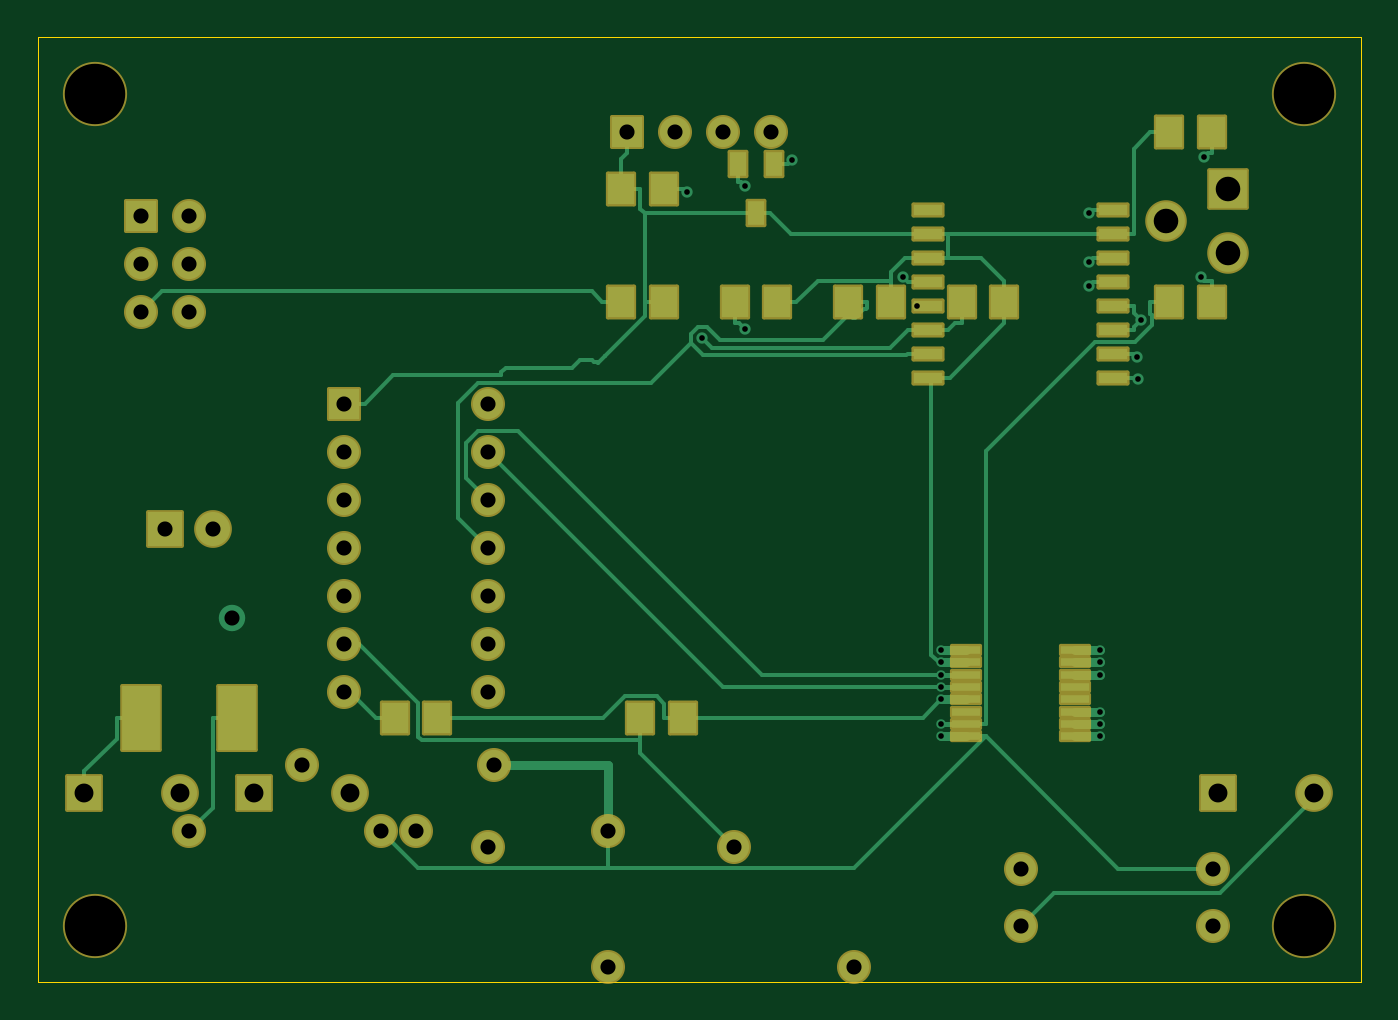
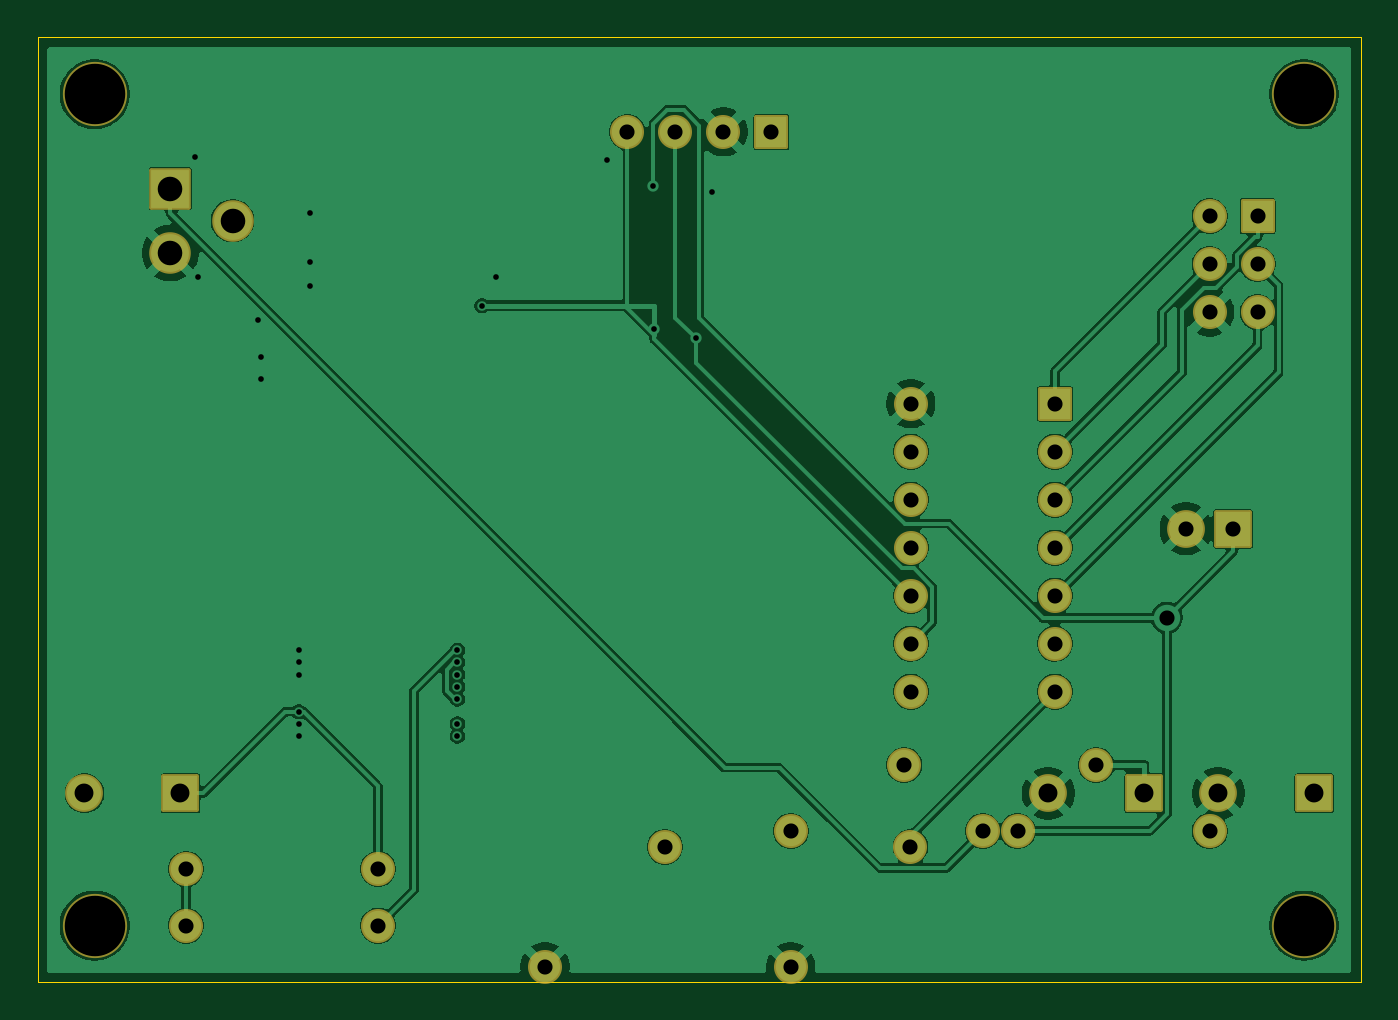
Circuit board: 10 layer files. Board 70.0 x 50.0 mm.
- bottom_copper: co2 timer v3-B_Cu.gbr (90199 bytes)
- bottom_mask: co2 timer v3-B_Mask.gbr (3086 bytes)
- bottom_silk: co2 timer v3-B_Silkscreen.gbr (457 bytes)
- outline: co2 timer v3-Edge_Cuts.gbr (561 bytes)
- top_copper: co2 timer v3-F_Cu.gbr (17670 bytes)
- top_mask: co2 timer v3-F_Mask.gbr (5192 bytes)
- paste: co2 timer v3-F_Paste.gbr (2167 bytes)
- top_silk: co2 timer v3-F_Silkscreen.gbr (457 bytes)
- drill: co2 timer v3-NPTH.drl (372 bytes)
- drill: co2 timer v3-PTH.drl (1604 bytes)

=== bottom_copper: co2 timer v3-B_Cu.gbr (90199 bytes, source omitted) ===
=== bottom_mask: co2 timer v3-B_Mask.gbr ===
%TF.GenerationSoftware,KiCad,Pcbnew,10.0.3*%
%TF.CreationDate,2026-06-09T12:13:04-05:00*%
%TF.ProjectId,co2 timer v3,636f3220-7469-46d6-9572-2076332e6b69,3.0*%
%TF.SameCoordinates,Original*%
%TF.FileFunction,Soldermask,Bot*%
%TF.FilePolarity,Negative*%
%FSLAX46Y46*%
G04 Gerber Fmt 4.6, Leading zero omitted, Abs format (unit mm)*
G04 Created by KiCad (PCBNEW 10.0.3) date 2026-06-09 12:13:04*
%MOMM*%
%LPD*%
G01*
G04 APERTURE LIST*
G04 Aperture macros list*
%AMRoundRect*
0 Rectangle with rounded corners*
0 $1 Rounding radius*
0 $2 $3 $4 $5 $6 $7 $8 $9 X,Y pos of 4 corners*
0 Add a 4 corners polygon primitive as box body*
4,1,4,$2,$3,$4,$5,$6,$7,$8,$9,$2,$3,0*
0 Add four circle primitives for the rounded corners*
1,1,$1+$1,$2,$3*
1,1,$1+$1,$4,$5*
1,1,$1+$1,$6,$7*
1,1,$1+$1,$8,$9*
0 Add four rect primitives between the rounded corners*
20,1,$1+$1,$2,$3,$4,$5,0*
20,1,$1+$1,$4,$5,$6,$7,0*
20,1,$1+$1,$6,$7,$8,$9,0*
20,1,$1+$1,$8,$9,$2,$3,0*%
G04 Aperture macros list end*
%ADD10C,3.400000*%
%ADD11RoundRect,0.100000X-0.900000X-0.900000X0.900000X-0.900000X0.900000X0.900000X-0.900000X0.900000X0*%
%ADD12C,2.000000*%
%ADD13RoundRect,0.100000X-0.800000X-0.800000X0.800000X-0.800000X0.800000X0.800000X-0.800000X0.800000X0*%
%ADD14C,1.800000*%
%ADD15RoundRect,0.100000X-1.000000X-1.000000X1.000000X-1.000000X1.000000X1.000000X-1.000000X1.000000X0*%
%ADD16C,2.200000*%
G04 APERTURE END LIST*
D10*
%TO.C,H3*%
X3000000Y-47000000D03*
%TD*%
D11*
%TO.C,C1*%
X6750000Y-26000000D03*
D12*
X9250000Y-26000000D03*
%TD*%
D11*
%TO.C,J2*%
X62460000Y-40000000D03*
D12*
X67540000Y-40000000D03*
%TD*%
D13*
%TO.C,J3*%
X5460000Y-9460000D03*
D14*
X8000000Y-9460000D03*
X5460000Y-12000000D03*
X8000000Y-12000000D03*
X5460000Y-14540000D03*
X8000000Y-14540000D03*
%TD*%
D13*
%TO.C,J4*%
X31190000Y-5000000D03*
D14*
X33730000Y-5000000D03*
X36270000Y-5000000D03*
X38810000Y-5000000D03*
%TD*%
D10*
%TO.C,H4*%
X67000000Y-47000000D03*
%TD*%
D15*
%TO.C,J5*%
X63000000Y-8000000D03*
D16*
X63000000Y-11400000D03*
X59700000Y-9700000D03*
%TD*%
D13*
%TO.C,U1*%
X16190000Y-19380000D03*
D14*
X16190000Y-21920000D03*
X16190000Y-24460000D03*
X16190000Y-27000000D03*
X16190000Y-29540000D03*
X16190000Y-32080000D03*
X16190000Y-34620000D03*
X23810000Y-34620000D03*
X23810000Y-32080000D03*
X23810000Y-29540000D03*
X23810000Y-27000000D03*
X23810000Y-24460000D03*
X23810000Y-21920000D03*
X23810000Y-19380000D03*
%TD*%
%TO.C,D1*%
X8000000Y-42000000D03*
X18160000Y-42000000D03*
%TD*%
%TO.C,D4*%
X20000000Y-42000000D03*
X30160000Y-42000000D03*
%TD*%
D11*
%TO.C,J1*%
X2460000Y-40000000D03*
D12*
X7540000Y-40000000D03*
%TD*%
D14*
%TO.C,D2*%
X52000000Y-44000000D03*
X62160000Y-44000000D03*
%TD*%
D10*
%TO.C,H2*%
X67000000Y-3000000D03*
%TD*%
D11*
%TO.C,J6*%
X11460000Y-40000000D03*
D12*
X16540000Y-40000000D03*
%TD*%
D14*
%TO.C,D5*%
X14000000Y-38500000D03*
X24160000Y-38500000D03*
%TD*%
%TO.C,D3*%
X52000000Y-47000000D03*
X62160000Y-47000000D03*
%TD*%
%TO.C,SW1*%
X23830000Y-42830000D03*
X30170000Y-49170000D03*
%TD*%
D10*
%TO.C,H1*%
X3000000Y-3000000D03*
%TD*%
D14*
%TO.C,SW2*%
X36830000Y-42830000D03*
X43170000Y-49170000D03*
%TD*%
M02*

=== bottom_silk: co2 timer v3-B_Silkscreen.gbr ===
%TF.GenerationSoftware,KiCad,Pcbnew,10.0.3*%
%TF.CreationDate,2026-06-09T12:13:04-05:00*%
%TF.ProjectId,co2 timer v3,636f3220-7469-46d6-9572-2076332e6b69,3.0*%
%TF.SameCoordinates,Original*%
%TF.FileFunction,Legend,Bot*%
%TF.FilePolarity,Positive*%
%FSLAX46Y46*%
G04 Gerber Fmt 4.6, Leading zero omitted, Abs format (unit mm)*
G04 Created by KiCad (PCBNEW 10.0.3) date 2026-06-09 12:13:04*
%MOMM*%
%LPD*%
G01*
G04 APERTURE LIST*
G04 APERTURE END LIST*
M02*

=== outline: co2 timer v3-Edge_Cuts.gbr ===
%TF.GenerationSoftware,KiCad,Pcbnew,10.0.3*%
%TF.CreationDate,2026-06-09T12:13:04-05:00*%
%TF.ProjectId,co2 timer v3,636f3220-7469-46d6-9572-2076332e6b69,3.0*%
%TF.SameCoordinates,Original*%
%TF.FileFunction,Profile,NP*%
%FSLAX46Y46*%
G04 Gerber Fmt 4.6, Leading zero omitted, Abs format (unit mm)*
G04 Created by KiCad (PCBNEW 10.0.3) date 2026-06-09 12:13:04*
%MOMM*%
%LPD*%
G01*
G04 APERTURE LIST*
%TA.AperFunction,Profile*%
%ADD10C,0.050000*%
%TD*%
G04 APERTURE END LIST*
D10*
X0Y0D02*
X70000000Y0D01*
X70000000Y-50000000D01*
X0Y-50000000D01*
X0Y0D01*
M02*

=== top_copper: co2 timer v3-F_Cu.gbr (17670 bytes, source omitted) ===
=== top_mask: co2 timer v3-F_Mask.gbr ===
%TF.GenerationSoftware,KiCad,Pcbnew,10.0.3*%
%TF.CreationDate,2026-06-09T12:13:04-05:00*%
%TF.ProjectId,co2 timer v3,636f3220-7469-46d6-9572-2076332e6b69,3.0*%
%TF.SameCoordinates,Original*%
%TF.FileFunction,Soldermask,Top*%
%TF.FilePolarity,Negative*%
%FSLAX46Y46*%
G04 Gerber Fmt 4.6, Leading zero omitted, Abs format (unit mm)*
G04 Created by KiCad (PCBNEW 10.0.3) date 2026-06-09 12:13:04*
%MOMM*%
%LPD*%
G01*
G04 APERTURE LIST*
G04 Aperture macros list*
%AMRoundRect*
0 Rectangle with rounded corners*
0 $1 Rounding radius*
0 $2 $3 $4 $5 $6 $7 $8 $9 X,Y pos of 4 corners*
0 Add a 4 corners polygon primitive as box body*
4,1,4,$2,$3,$4,$5,$6,$7,$8,$9,$2,$3,0*
0 Add four circle primitives for the rounded corners*
1,1,$1+$1,$2,$3*
1,1,$1+$1,$4,$5*
1,1,$1+$1,$6,$7*
1,1,$1+$1,$8,$9*
0 Add four rect primitives between the rounded corners*
20,1,$1+$1,$2,$3,$4,$5,0*
20,1,$1+$1,$4,$5,$6,$7,0*
20,1,$1+$1,$6,$7,$8,$9,0*
20,1,$1+$1,$8,$9,$2,$3,0*%
G04 Aperture macros list end*
%ADD10RoundRect,0.100000X-0.700000X-0.825000X0.700000X-0.825000X0.700000X0.825000X-0.700000X0.825000X0*%
%ADD11C,3.400000*%
%ADD12RoundRect,0.100000X-0.450000X-0.650000X0.450000X-0.650000X0.450000X0.650000X-0.450000X0.650000X0*%
%ADD13RoundRect,0.100000X-0.900000X-0.900000X0.900000X-0.900000X0.900000X0.900000X-0.900000X0.900000X0*%
%ADD14C,2.000000*%
%ADD15RoundRect,0.100000X-0.800000X-0.800000X0.800000X-0.800000X0.800000X0.800000X-0.800000X0.800000X0*%
%ADD16C,1.800000*%
%ADD17RoundRect,0.100000X-1.000000X-1.000000X1.000000X-1.000000X1.000000X1.000000X-1.000000X1.000000X0*%
%ADD18C,2.200000*%
%ADD19RoundRect,0.100000X-0.775000X-0.300000X0.775000X-0.300000X0.775000X0.300000X-0.775000X0.300000X0*%
%ADD20RoundRect,0.100000X-1.000000X-1.700000X1.000000X-1.700000X1.000000X1.700000X-1.000000X1.700000X0*%
%ADD21RoundRect,0.100000X-0.750000X-0.225000X0.750000X-0.225000X0.750000X0.225000X-0.750000X0.225000X0*%
G04 APERTURE END LIST*
D10*
%TO.C,R7*%
X48875000Y-14000000D03*
X51125000Y-14000000D03*
%TD*%
D11*
%TO.C,H3*%
X3000000Y-47000000D03*
%TD*%
D12*
%TO.C,U3*%
X37050000Y-6700000D03*
X38950000Y-6700000D03*
X38000000Y-9300000D03*
%TD*%
D13*
%TO.C,C1*%
X6750000Y-26000000D03*
D14*
X9250000Y-26000000D03*
%TD*%
D13*
%TO.C,J2*%
X62460000Y-40000000D03*
D14*
X67540000Y-40000000D03*
%TD*%
D15*
%TO.C,J3*%
X5460000Y-9460000D03*
D16*
X8000000Y-9460000D03*
X5460000Y-12000000D03*
X8000000Y-12000000D03*
X5460000Y-14540000D03*
X8000000Y-14540000D03*
%TD*%
D10*
%TO.C,C4*%
X59875000Y-14000000D03*
X62125000Y-14000000D03*
%TD*%
D15*
%TO.C,J4*%
X31190000Y-5000000D03*
D16*
X33730000Y-5000000D03*
X36270000Y-5000000D03*
X38810000Y-5000000D03*
%TD*%
D11*
%TO.C,H4*%
X67000000Y-47000000D03*
%TD*%
D17*
%TO.C,J5*%
X63000000Y-8000000D03*
D18*
X63000000Y-11400000D03*
X59700000Y-9700000D03*
%TD*%
D10*
%TO.C,R5*%
X36875000Y-14000000D03*
X39125000Y-14000000D03*
%TD*%
D15*
%TO.C,U1*%
X16190000Y-19380000D03*
D16*
X16190000Y-21920000D03*
X16190000Y-24460000D03*
X16190000Y-27000000D03*
X16190000Y-29540000D03*
X16190000Y-32080000D03*
X16190000Y-34620000D03*
X23810000Y-34620000D03*
X23810000Y-32080000D03*
X23810000Y-29540000D03*
X23810000Y-27000000D03*
X23810000Y-24460000D03*
X23810000Y-21920000D03*
X23810000Y-19380000D03*
%TD*%
%TO.C,D1*%
X8000000Y-42000000D03*
X18160000Y-42000000D03*
%TD*%
%TO.C,D4*%
X20000000Y-42000000D03*
X30160000Y-42000000D03*
%TD*%
D10*
%TO.C,R2*%
X18875000Y-36000000D03*
X21125000Y-36000000D03*
%TD*%
D19*
%TO.C,U2*%
X47100000Y-9110000D03*
X47100000Y-10380000D03*
X47100000Y-11650000D03*
X47100000Y-12920000D03*
X47100000Y-14190000D03*
X47100000Y-15460000D03*
X47100000Y-16730000D03*
X47100000Y-18000000D03*
X56900000Y-18000000D03*
X56900000Y-16730000D03*
X56900000Y-15460000D03*
X56900000Y-14190000D03*
X56900000Y-12920000D03*
X56900000Y-11650000D03*
X56900000Y-10380000D03*
X56900000Y-9110000D03*
%TD*%
D13*
%TO.C,J1*%
X2460000Y-40000000D03*
D14*
X7540000Y-40000000D03*
%TD*%
D16*
%TO.C,D2*%
X52000000Y-44000000D03*
X62160000Y-44000000D03*
%TD*%
D11*
%TO.C,H2*%
X67000000Y-3000000D03*
%TD*%
D10*
%TO.C,R1*%
X30875000Y-14000000D03*
X33125000Y-14000000D03*
%TD*%
%TO.C,C3*%
X59875000Y-5000000D03*
X62125000Y-5000000D03*
%TD*%
%TO.C,C2*%
X30875000Y-8000000D03*
X33125000Y-8000000D03*
%TD*%
%TO.C,R6*%
X42875000Y-14000000D03*
X45125000Y-14000000D03*
%TD*%
D20*
%TO.C,F1*%
X5460000Y-36000000D03*
X10540000Y-36000000D03*
%TD*%
D13*
%TO.C,J6*%
X11460000Y-40000000D03*
D14*
X16540000Y-40000000D03*
%TD*%
D10*
%TO.C,R3*%
X31875000Y-36000000D03*
X34125000Y-36000000D03*
%TD*%
D16*
%TO.C,D5*%
X14000000Y-38500000D03*
X24160000Y-38500000D03*
%TD*%
%TO.C,D3*%
X52000000Y-47000000D03*
X62160000Y-47000000D03*
%TD*%
%TO.C,SW1*%
X23830000Y-42830000D03*
X30170000Y-49170000D03*
%TD*%
D11*
%TO.C,H1*%
X3000000Y-3000000D03*
%TD*%
D16*
%TO.C,SW2*%
X36830000Y-42830000D03*
X43170000Y-49170000D03*
%TD*%
D21*
%TO.C,U4*%
X49100000Y-32425000D03*
X49100000Y-33075000D03*
X49100000Y-33725000D03*
X49100000Y-34375000D03*
X49100000Y-35025000D03*
X49100000Y-35675000D03*
X49100000Y-36325000D03*
X49100000Y-36975000D03*
X54900000Y-36975000D03*
X54900000Y-36325000D03*
X54900000Y-35675000D03*
X54900000Y-35025000D03*
X54900000Y-34375000D03*
X54900000Y-33725000D03*
X54900000Y-33075000D03*
X54900000Y-32425000D03*
%TD*%
M02*

=== paste: co2 timer v3-F_Paste.gbr ===
%TF.GenerationSoftware,KiCad,Pcbnew,10.0.3*%
%TF.CreationDate,2026-06-09T12:13:04-05:00*%
%TF.ProjectId,co2 timer v3,636f3220-7469-46d6-9572-2076332e6b69,3.0*%
%TF.SameCoordinates,Original*%
%TF.FileFunction,Paste,Top*%
%TF.FilePolarity,Positive*%
%FSLAX46Y46*%
G04 Gerber Fmt 4.6, Leading zero omitted, Abs format (unit mm)*
G04 Created by KiCad (PCBNEW 10.0.3) date 2026-06-09 12:13:04*
%MOMM*%
%LPD*%
G01*
G04 APERTURE LIST*
%ADD10R,1.400000X1.650000*%
%ADD11R,0.900000X1.300000*%
%ADD12R,1.550000X0.600000*%
%ADD13R,2.000000X3.400000*%
%ADD14R,1.500000X0.450000*%
G04 APERTURE END LIST*
D10*
%TO.C,R7*%
X48875000Y-14000000D03*
X51125000Y-14000000D03*
%TD*%
D11*
%TO.C,U3*%
X37050000Y-6700000D03*
X38950000Y-6700000D03*
X38000000Y-9300000D03*
%TD*%
D10*
%TO.C,C4*%
X59875000Y-14000000D03*
X62125000Y-14000000D03*
%TD*%
%TO.C,R5*%
X36875000Y-14000000D03*
X39125000Y-14000000D03*
%TD*%
%TO.C,R2*%
X18875000Y-36000000D03*
X21125000Y-36000000D03*
%TD*%
D12*
%TO.C,U2*%
X47100000Y-9110000D03*
X47100000Y-10380000D03*
X47100000Y-11650000D03*
X47100000Y-12920000D03*
X47100000Y-14190000D03*
X47100000Y-15460000D03*
X47100000Y-16730000D03*
X47100000Y-18000000D03*
X56900000Y-18000000D03*
X56900000Y-16730000D03*
X56900000Y-15460000D03*
X56900000Y-14190000D03*
X56900000Y-12920000D03*
X56900000Y-11650000D03*
X56900000Y-10380000D03*
X56900000Y-9110000D03*
%TD*%
D10*
%TO.C,R1*%
X30875000Y-14000000D03*
X33125000Y-14000000D03*
%TD*%
%TO.C,C3*%
X59875000Y-5000000D03*
X62125000Y-5000000D03*
%TD*%
%TO.C,C2*%
X30875000Y-8000000D03*
X33125000Y-8000000D03*
%TD*%
%TO.C,R6*%
X42875000Y-14000000D03*
X45125000Y-14000000D03*
%TD*%
D13*
%TO.C,F1*%
X5460000Y-36000000D03*
X10540000Y-36000000D03*
%TD*%
D10*
%TO.C,R3*%
X31875000Y-36000000D03*
X34125000Y-36000000D03*
%TD*%
D14*
%TO.C,U4*%
X49100000Y-32425000D03*
X49100000Y-33075000D03*
X49100000Y-33725000D03*
X49100000Y-34375000D03*
X49100000Y-35025000D03*
X49100000Y-35675000D03*
X49100000Y-36325000D03*
X49100000Y-36975000D03*
X54900000Y-36975000D03*
X54900000Y-36325000D03*
X54900000Y-35675000D03*
X54900000Y-35025000D03*
X54900000Y-34375000D03*
X54900000Y-33725000D03*
X54900000Y-33075000D03*
X54900000Y-32425000D03*
%TD*%
M02*

=== top_silk: co2 timer v3-F_Silkscreen.gbr ===
%TF.GenerationSoftware,KiCad,Pcbnew,10.0.3*%
%TF.CreationDate,2026-06-09T12:13:04-05:00*%
%TF.ProjectId,co2 timer v3,636f3220-7469-46d6-9572-2076332e6b69,3.0*%
%TF.SameCoordinates,Original*%
%TF.FileFunction,Legend,Top*%
%TF.FilePolarity,Positive*%
%FSLAX46Y46*%
G04 Gerber Fmt 4.6, Leading zero omitted, Abs format (unit mm)*
G04 Created by KiCad (PCBNEW 10.0.3) date 2026-06-09 12:13:04*
%MOMM*%
%LPD*%
G01*
G04 APERTURE LIST*
G04 APERTURE END LIST*
M02*

=== drill: co2 timer v3-NPTH.drl ===
M48
; DRILL file KiCad 10.0.3 date 2026-06-09T12:13:05
; FORMAT={-:-/ absolute / metric / decimal}
; #@! TF.CreationDate,2026-06-09T12:13:05-05:00
; #@! TF.GenerationSoftware,Kicad,Pcbnew,10.0.3
; #@! TF.FileFunction,NonPlated,1,2,NPTH
FMAT,2
METRIC
; #@! TA.AperFunction,NonPlated,NPTH,ComponentDrill
T1C3.200
%
G90
G05
T1
X3.0Y-3.0
X3.0Y-47.0
X67.0Y-3.0
X67.0Y-47.0
M30

=== drill: co2 timer v3-PTH.drl ===
M48
; DRILL file KiCad 10.0.3 date 2026-06-09T12:13:05
; FORMAT={-:-/ absolute / metric / decimal}
; #@! TF.CreationDate,2026-06-09T12:13:05-05:00
; #@! TF.GenerationSoftware,Kicad,Pcbnew,10.0.3
; #@! TF.FileFunction,Plated,1,2,PTH
FMAT,2
METRIC
; #@! TA.AperFunction,Plated,PTH,ViaDrill
T1C0.300
; #@! TA.AperFunction,Plated,PTH,ViaDrill
T2C0.800
; #@! TA.AperFunction,Plated,PTH,ComponentDrill
T3C0.800
; #@! TA.AperFunction,Plated,PTH,ComponentDrill
T4C1.000
; #@! TA.AperFunction,Plated,PTH,ComponentDrill
T5C1.300
%
G90
G05
T1
X34.331Y-8.204
X35.164Y-15.931
X37.398Y-15.408
X37.435Y-7.877
X39.908Y-6.493
X45.771Y-12.667
X46.5Y-14.19
X47.8Y-32.425
X47.8Y-33.075
X47.8Y-33.725
X47.8Y-34.375
X47.8Y-35.025
X47.8Y-36.325
X47.8Y-36.975
X55.604Y-13.139
X55.605Y-11.868
X55.622Y-9.311
X56.2Y-32.425
X56.2Y-33.075
X56.2Y-33.725
X56.2Y-35.675
X56.2Y-36.325
X56.2Y-36.975
X58.183Y-16.936
X58.209Y-18.064
X58.357Y-14.962
X61.522Y-12.671
X61.699Y-6.341
T2
X10.258Y-30.71
T3
X5.46Y-9.46
X5.46Y-12.0
X5.46Y-14.54
X6.75Y-26.0
X8.0Y-9.46
X8.0Y-12.0
X8.0Y-14.54
X8.0Y-42.0
X9.25Y-26.0
X14.0Y-38.5
X16.19Y-19.38
X16.19Y-21.92
X16.19Y-24.46
X16.19Y-27.0
X16.19Y-29.54
X16.19Y-32.08
X16.19Y-34.62
X18.16Y-42.0
X20.0Y-42.0
X23.81Y-19.38
X23.81Y-21.92
X23.81Y-24.46
X23.81Y-27.0
X23.81Y-29.54
X23.81Y-32.08
X23.81Y-34.62
X23.83Y-42.83
X24.16Y-38.5
X30.16Y-42.0
X30.17Y-49.17
X31.19Y-5.0
X33.73Y-5.0
X36.27Y-5.0
X36.83Y-42.83
X38.81Y-5.0
X43.17Y-49.17
X52.0Y-44.0
X52.0Y-47.0
X62.16Y-44.0
X62.16Y-47.0
T4
X2.46Y-40.0
X7.54Y-40.0
X11.46Y-40.0
X16.54Y-40.0
X62.46Y-40.0
X67.54Y-40.0
T5
X59.7Y-9.7
X63.0Y-8.0
X63.0Y-11.4
M30
